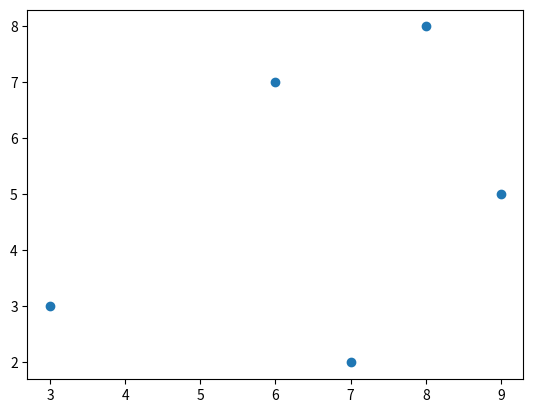

Generate this figure with matplotlib:
import matplotlib.pyplot as plt
import numpy as np

x = [3, 6, 7, 8, 9]
y = [3, 7, 2, 8, 5]

plt.scatter(x, y)
plt.show()
